pico-8 play session: no input (idle), after a click and taps of 🅾, ❎, 🅾+❎, 🅾 in the second before t = 0

[t = 1 s] idle ~1s (no d-pad/buttons)
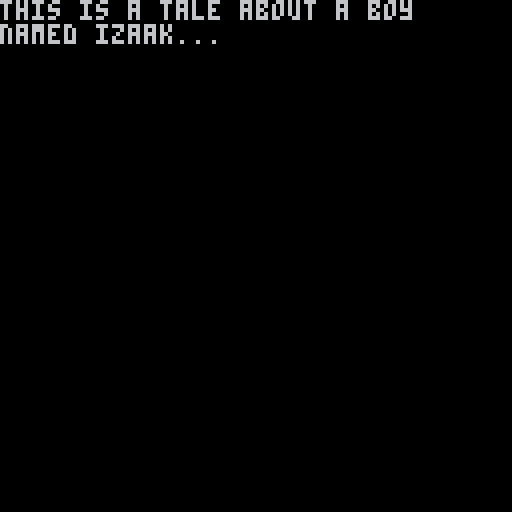
[t = 6 s] idle ~6s (no d-pad/buttons)
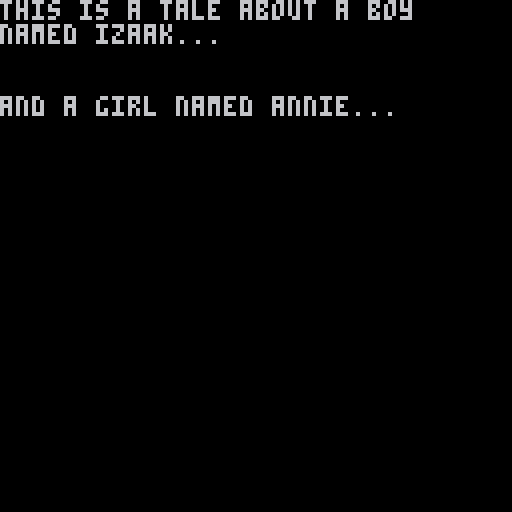

pico-8 cartridge
version 42
__lua__
-- Initialize game variables
function _init()
 x=0   -- player x position
 y=5   -- player y position
 izaak=1  -- sprite for the main character Izaak
 annie=3  -- sprite for the character Annie
 w,a =5, 30   -- used to control animation speed
 mx = 1 -- map selection flag
 scene = 0 -- keeps track of game scene state
end

-- Function to handle menu updates
function update_menu()
 -- If the player presses the X button (❎), start the game
 if btnp(❎) then
   openingscene()    -- Show opening scene
   instructions()    -- Show game instructions
   mapone()          -- Load first map
   _init()           -- Reinitialize game
 end
end

-- Function to draw the menu
function draw_menu()
 cls()  -- clear screen
 print("enjoy your present",30,63)  -- display title
 print("press ❎ to play",30,70)    -- prompt to start the game
end

-- Update function for game map one
function update_game_map_one()
 playermovement() -- Handles player movement
 -- Check for player entering specific areas (Superdry stores)
 enter_superdry(20,28,24,32)
 enter_superdry(36,44,24,32)
 enter_superdry(52,60,24,32)
 -- Restrict player from moving off the map
 if y>64 and scene==0 then
  y = 64
 end
 -- Change to second map if player moves past the right edge of the screen
 if x>124 and mx != 2 then
  maptwo()    -- Load second map
  enter_left() -- Move player to the left side of the new map
 end       
end

-- Update function for game map two
function update_game_map_two()
 playermovement() -- Handles player movement

 -- Return to first map if player moves past the left edge of the screen
 if x<0 and mx != 1 then
  mapone()    -- Load first map
  enter_right() -- Move player to the right side of the first map
 end

 -- Restrict player from moving off the map
 if y>64 and scene==0 then
  y = 64
 end
end

-- Drawing the first game map
function draw_game_map_one()
 showmap(1)   -- Display map one
 spr(izaak,x,y) -- Draw Izaak's sprite at current x and y coordinates
 printcoords()  -- Debugging: print coordinates for tracking

 -- Detect if the player is in certain regions and prompt action
 if y>24 and y<32 then
  if x>20 and x<28 then
   pressx()  -- Show "press X to enter" prompt
   scene = 1  -- Set current scene
  elseif x>36 and x<44 then
   pressx()
   scene = 2
  elseif x>52 and x<60 then
   pressx()
   scene = 3
  elseif x>92 and x<100 then
   pressx()
   scene = 4
  else
   scene = 0
  end 
 end
end

-- Drawing the second game map
function draw_game_map_two()
 showmap(2)   -- Display map two
 spr(izaak,x,y) -- Draw Izaak's sprite at current x and y coordinates
 printcoords()  -- Debugging: print coordinates for tracking
 -- Detect if the player is in certain regions and prompt action
 if y>24 and y<32 then
  if x>22 and x<26 then
   pressx()  -- Show "press X to enter" prompt
   scene = 5
  elseif x>46 and x<50 then
   pressx()
   scene = 6
  elseif x>86 and x<90 then
   pressx()
   scene = 7
  elseif x>102 and x<106 then
   pressx()
   scene = 8
  else
   scene = 0
  end
 end
end

-- Update function for scene one
function update_scene_one()
 -- Trigger scene dialogue if the player presses X
 playermovement()
end

-- Update functions for other scenes
function update_scene_two()
 playermovement()
end

function update_scene_three()
 if btnp(❎) then
  mapone() -- Go back to map one
 end
end

-- Draw the first scene
function draw_scene_one()
 showmap(3) -- draw part of the map
 spr(1, x, 40) -- draw Izaak's sprite
 -- Draw based on scene state
 cutscene = true
 if scene==1 then
  spr(3, 100, 40) -- draw Annie's sprite
  print("welcome the new girl",8,80)
  if x==82 then
    x=82
   scene_one_dialogue() -- Dialogue for scene one
   x=15
  end
  elseif scene==2 then
   print("speak to annie", 8, 80)
   anniemovement("back") -- draw Annie's sprite
   spr(annieback,100, 35)
   if x==82 then
    x=82
    if annieback==65 then
      annie=4
    else 
      annie=3
    end
    scene_two_dialogue() -- Dialogue for scene two
    x=32
   end
  elseif scene==3 then
  x=82
  scene_three_dialogue() -- Dialogue for scene three
   x=48 
  end
 if cutscene == false then  
  y=30 -- Adjust y position
  _draw = draw_game_map_one -- Set drawing function back to game map
  _update = update_game_map_one -- Set update function back to game map
 end
end

-- Set initial update and draw functions for the game
_update = update_menu
_draw = draw_menu
-->8
--player code

-- Initialize player variables
function playerinit()
 x = 0
 y = 5
end

-- Move player to right edge of the screen
function enter_right()
 x = 124
end

-- Move player to left edge of the screen
function enter_left()
 x = 0
end

-- Player movement function
function playermovement()
 -- Check button input for player movement
 if btn(0) then x-=1 end -- move left
 if btn(1) then x+=1 end -- move right
 if btn(2) then y-=1 end -- move up
 if btn(3) then y+=1 end -- move down

 -- Animate the character sprite
 w=w-1
 if w<0 then
  izaak+=1
  if izaak > 2 then izaak = 1 end -- Loop between two sprites
  w = 5 -- Reset animation counter
 end
 
end

function anniemovement(facing)
  if facing=="back" then
   a=a-1
   annieback=64
   if a>15 then
    annieback+=1
    if annieback > 65 then annieback = 64 end -- Loop between two sprites
   elseif a<15 then
    if annieback < 65 then annieback = 64 end
    a = 30 -- Reset animation counter
   end
  end
end
-- Print player's coordinates (used for debugging)
function printcoords()
 print(x, 7)
 print(y, 7)
end

-->8
--map code

-- Function to display the map
function showmap(x)
 cls() -- Clear screen
 if x == 1 then
  map(0,0) -- Show first map
 elseif x == 2 then
  map(16,0) -- Show second map
 elseif x == 3 then
  map(0,16)
 end
end

-- Load first map
function mapone()
 _draw = draw_game_map_one
 _update = update_game_map_one
 mx = 1
end

-- Load second map
function maptwo()
 _draw = draw_game_map_two
 _update = update_game_map_two
 mx = 2
end

-- Handle different scenes
function scene_one()
 _draw = draw_scene_one
 _update = update_scene_one
end

function scene_two()
 _draw = draw_scene_one
 _update = update_scene_two
end

function scene_three()
 _draw = draw_scene_one
 _update = update_scene_three
end

-- Check if player enters a specific region (Superdry store)
function enter_superdry(x_one,x_two,y_one,y_two)
 if x>x_one and x<x_two then
  if y>y_one and y<y_two then
    cutscene = true
   if btnp(❎) and scene==1 then
    scene_one() -- Trigger scene one
   elseif btnp(❎) and scene==2 then
    scene_two() -- Trigger scene two
   elseif btnp(❎) and scene==3 then
    scene_three() -- Trigger scene three
   end
  end
 end
end

-->8
--dialogue code

-- Delay function (creates pause)
function sleep(s)
 for i=1, s*30 do flip() end -- Pauses for s seconds
end

-- Show "press X" prompt
function pressx()
 print("press ❎ to enter level",8,80)
end

-- Opening scene sequence
function openingscene()
 cls()
 print("this is a tale about a boy")
 print("named izaak...")
 sleep(5)
 print(" ")
 print(" ")
 print("and a girl named annie...")
 sleep(5)
 print(" ")
 print(" ")
 print("this story begins in 2019")
 sleep(5)
end

-- Game instructions
function instructions()
 cls()
 print("press the arrows to move around") 
 print(" ") 
 print(" ")
 print("press ❎ to interact")
 print("with objects")
 sleep(5)
 cls()
end

-- Dialogue for scene one
function scene_one_dialogue()
 if cutscene then
  remove_speaker()
  speaker("izaak") -- Show Izaak speaking
  speak("hey, how's it going?", 1)
  speak("my name is izaak.", 2)
  speak("what's your name?", 3)
  sleep(3) -- Wait 3 seconds
  remove_speaker() -- Clear dialogue box
  speaker("new girl") -- Show Annie speaking
  speak("hi, i'm annie.", 1)
  sleep(3)
  remove_speaker()
  speaker("izaak")
  speak("nice to meet you!",1)
  speak("have you only just started",2)
  speak("here?",3)
  sleep(3)
  remove_speaker()
  speaker("annie")
  speak("yeah, i've not been here",1)
  speak("very long.", 2)
  sleep(2)
  remove_speaker()
  speaker("izaak")
  speak("yeah, me too", 1)
  speak("i've been here for about", 2)
  speak("a month maybe?",3)
  sleep(2)
  remove_speaker()
  speaker("izaak")
  speak("how are you finding it ",1)
  speak("so far?", 2)
  sleep(2)
  remove_speaker()
  speaker("annie")
  speak("it's okay.",1)
  sleep(2)
  remove_speaker()
  speaker("izaak")
  speak("right, well i'd better",1)
  speak("get back to it. emma", 2)
  speak("will moan at me if i don't.", 3)
  sleep(3)
  remove_speaker()
  speaker("izaak")
  speak("catch you later annie", 1)
  sleep(2)
  remove_speaker()
  cutscene = false -- End cutscene
 end
end

-- Dialogue for scene two
function scene_two_dialogue()
 remove_speaker()
 speaker("izaak")
 speak("hey annie, can you do me", 1)
 speak("a favour?", 2)
 sleep(2)
 spr(annie,100,35)
 remove_speaker()
 speaker("annie")
 speak("yep?",1)
 sleep(2)
 remove_speaker()
 speaker("izaak")
 speak("would you be able to close", 1)
 speak("my section for me? i just", 2)
 speak("need to do something.", 3)
 sleep(3)
 remove_speaker()
 speaker("izaak")
 speak("i'll owe you a mcdonalds?", 1)
 sleep(2)
 remove_speaker()
 speaker("annie")
 speak("yeah of course.", 1)
 sleep(2)
 remove_speaker()
 speaker("izaak")
 speak("thank you so much!", 1)
 speak("i'll try and be quick.", 2)
 sleep(2)
 cutscene=false
end

-- Dialogue for scene three
function scene_three_dialogue()
 for i=x, 80 do
  i+=1
  spr(3, i, 40)
 end 

end

-- Display dialogue text letter by letter
function speak(words,lines)
 local x, y = 4, 80 + (lines-1)*8 -- Position text
 local current_text = ""
 for i=1,#words do
  current_text = current_text..sub(words,i,i)
  print(current_text,x,y,7) -- Display text
  flip() -- Wait for next frame
 end
end

-- Display speaker name
function speaker(person)
 print(person, 8, 68, 7)
 sleep(0.5) -- Pause to show name
end

-- Clear speaker name
function remove_speaker()
 rectfill(4,68,118,110,0) -- Clear the dialogue box area
 sleep(1)
end
__gfx__
00000000000000000000000000555500000000003333333333333333333333334444444444444444444444443333333354444445333333333333333333333333
00000000000ff0000000000000577500005555003333383333333333333333334444444444444444444444443335533354555544555555555555555555555555
00000000000ff000000ff00000577500005775003333388388833883888388834555555555555555555555543354453354566544544444444444444444444445
0000000000555500000ff00000222200005775003888888888838383838383334566666666666666666666543544445354566544566446644664466446644665
00000000050550500055550002522520002222003888888883838383883388334566566665666656666566545445544554566544566446644664466446644665
00000000000cc00005055050005cc500025225203333388383838383838383334565556655566555665556545446644554566544566446644664466446644665
00000000000cc000000cc000000cc000005cc5003333383383838833838388834565556655566555665556545446644554555544544444444444444444444445
00000000000cc000000cc000000cc000000cc0003333333333333333333333334565556655566555665556545445544554444444555555555555555555555555
33333333111111111111111109909009099009909900990099009090007777777777770039aa33333333aa935444444554444445333333331111111111111111
3333333311111111111111119000900909090900909090909090909000700007700007003a0a33333333a0a35444444544555545111111115555555555555555
3333333311111111118888110990900909900990909090909090090000700007700007003aa9333333339aa34444444444566545161616160000000000000000
33333333111111111188881100909009090009009900909099000900007000077000070033b3333333333b334664466444566545161616160555555555555550
33333333111111111188881199000990090009909090990090900900007000077000070033b39aa33aa93b334664466444566545161616160500000550000050
33333333111111111188881100000000000000000000000000000000007000077000070033b3a0a33a0a3b334664466444566545161616160507770550777050
33333333111111111111111100000000000000000000000000000000007000077000070033b3aa9339aa3b334444444444555545161616160507770550777050
33333333111111111111111100000000000000000000000000000000007777777777770033333b3333b333335555555544444445111111110507770550777050
33333333333333333333333333333333333333333333333333333333333333333333333333333333111111111111111111111111111111111111111111111111
33300333333000333330003333303333333000333330003333300033333000333330003333300033000800000000000000000000000000000000000055555555
33330333333330333333303333303033333033333330333333333033333030333330303333303033008080077707077007770707007707770700770000000000
33330333333000333333003333300033333000333330003333333033333000333330003333303033880008870007070707700707070707070700707055555555
33330333333033333333303333333033333330333330303333333033333030333333303333303033080008070007070707000777070707700700707050000005
33300033333000333330003333333033333000333330003333333033333000333330003333300033008880077707070707770777077007070770770050777705
33333333333333333333333333333333333333333333333333333333333333333333333333333333008080000000000000000000000000000000000050777705
33333333333333333333333333333333333333333333333333333333333333333333333333333333111111111111111111111111111111111111111150777705
4444444444444444444444440dd5dd0dddddd5dd0000000000000000000000007777777777777777700000000000000777777777000000007000000000000007
555555555555555555555555d5505505555550555555555555555555555555557000000000000007700000000000000700000000000000007000000000000007
44444444444444444444444450000050000000005707070557070705570707057000000000000007700000000000000700000000000000007000000000000007
4446444444446444444444440000000000000000530303055e0e0e05590909057000000000000007700000000000000700000000000000007000000000000007
4464644444464644444444440dd5dd0dddddd0dd530303055e0e0e05590909057000000000000007700000000000000700000000000000007000000000000007
444114444444224444444444d550550555555055530303055e0e0e05590909057000000000000007700000000000000700000000000000007000000000000007
4411114444422224444444445000005000000500530303055e0e0e05590909057000000000000007700000000000000700000000000000007000000000000007
41411414442422424444444400000000000000000000000000000000000000007000000000000007777777777777777700000000777777777000000000000007
00555500000000000000000000000000000000000000000000000000000000000000000000000000000000000000000000000000000000000000000000000000
00555500005555000000000000000000000000000000000000000000000000000000000000000000000000000000000000000000000000000000000000000000
00555500005555000000000000000000000000000000000000000000000000000000000000000000000000000000000000000000000000000000000000000000
00555500005555000000000000000000000000000000000000000000000000000000000000000000000000000000000000000000000000000000000000000000
02555520005555000000000000000000000000000000000000000000000000000000000000000000000000000000000000000000000000000000000000000000
00555500025555200000000000000000000000000000000000000000000000000000000000000000000000000000000000000000000000000000000000000000
000cc000005555000000000000000000000000000000000000000000000000000000000000000000000000000000000000000000000000000000000000000000
000cc000000cc0000000000000000000000000000000000000000000000000000000000000000000000000000000000000000000000000000000000000000000
__gff__
0100000000000000000000000000000001000000000000010101010000000000010101010101010101000000000000000000000000000000000000000000000000000101000000000000000000000000000000000000000000000000000000000000000000000000000000000000000000000000000000000000000000000000
0000000000000000000000000000000000000000000000000000000000000000000000000000000000000000000000000000000000000000000000000000000000000000000000000000000000000000000000000000000000000000000000000000000000000000000000000000000000000000000000000000000000000000
__map__
101010101010101010101010101010101010101010101010101a191010101010000000000000000000000000000000000000000000000000000000000000000000000000000000000000000000000000000000000000000000000000000000000000000000000000000000000000000000000000000000000000000000000000
1110000000000000101a191010100607100b100b10100b100b101d1d1d1d1d10000000000000000000000000000000000000000000000000000000000000000000000000000000000000000000000000000000000000000000000000000000000000000000000000000000000000000000000000000000000000000000000000
11100013141516001010101010100505100c0d1b0e0e1b0f1c102a2b2c2d2e10000000000000000000000000000000000000000000000000000000000000000000000000000000000000000000000000000000000000000000000000000000000000000000000000000000000000000000000000000000000000000000000000
11101718171817181010101010101a19100c08090a08090a1c101e1f2f1e1f10000000000000000000000000000000000000000000000000000000000000000000000000000000000000000000000000000000000000000000000000000000000000000000000000000000000000000000000000000000000000000000000000
1111111211121112111111111211111111111112111112111111111211121111000000000000000000000000000000000000000000000000000000000000000000000000000000000000000000000000000000000000000000000000000000000000000000000000000000000000000000000000000000000000000000000000
1a19102010211022101010102310101010101024101025101010102610271010000000000000000000000000000000000000000000000000000000000000000000000000000000000000000000000000000000000000000000000000000000000000000000000000000000000000000000000000000000000000000000000000
10101010101010101010101010101010101010101a1910101010101010101010000000000000000000000000000000000000000000000000000000000000000000000000000000000000000000000000000000000000000000000000000000000000000000000000000000000000000000000000000000000000000000000000
1010101010101a19101010101010101010101010101010101010101010101010000000000000000000000000000000000000000000000000000000000000000000000000000000000000000000000000000000000000000000000000000000000000000000000000000000000000000000000000000000000000000000000000
101010101010101010101010101010101010101010101010101010101a191010000000000000000000000000000000000000000000000000000000000000000000000000000000000000000000000000000000000000000000000000000000000000000000000000000000000000000000000000000000000000000000000000
383c3c3c3c3c3c3c3c3c3c3c3c3c3c39383c3c3c3c3c3c3c3c3c3c3c3c3c3c39000000000000000000000000000000000000000000000000000000000000000000000000000000000000000000000000000000000000000000000000000000000000000000000000000000000000000000000000000000000000000000000000
3e00000000000000000000000000003f3e00000000000000000000000000003f000000000000000000000000000000000000000000000000000000000000000000000000000000000000000000000000000000000000000000000000000000000000000000000000000000000000000000000000000000000000000000000000
3e00000000000000000000000000003f3e00000000000000000000000000003f000000000000000000000000000000000000000000000000000000000000000000000000000000000000000000000000000000000000000000000000000000000000000000000000000000000000000000000000000000000000000000000000
3e00000000000000000000000000003f3e00000000000000000000000000003f000000000000000000000000000000000000000000000000000000000000000000000000000000000000000000000000000000000000000000000000000000000000000000000000000000000000000000000000000000000000000000000000
3e00000000000000000000000000003f3e00000000000000000000000000003f000000000000000000000000000000000000000000000000000000000000000000000000000000000000000000000000000000000000000000000000000000000000000000000000000000000000000000000000000000000000000000000000
3a3d3d3d3d3d3d3d3d3d3d3d3d3d3d3b3a3d3d3d3d3d3d3d3d3d3d3d3d3d3d3b000000000000000000000000000000000000000000000000000000000000000000000000000000000000000000000000000000000000000000000000000000000000000000000000000000000000000000000000000000000000000000000000
0000000000000000000000000000000000000000000000000000000000000000000000000000000000000000000000000000000000000000000000000000000000000000000000000000000000000000000000000000000000000000000000000000000000000000000000000000000000000000000000000000000000000000
3c3c3c3c3c3c3c3c3c3c3c3c3c3c3c3c00000000000000000000000000000000000000000000000000000000000000000000000000000000000000000000000000000000000000000000000000000000000000000000000000000000000000000000000000000000000000000000000000000000000000000000000000000000
3334333433343334333433343334333400000000000000000000000000000000000000000000000000000000000000000000000000000000000000000000000000000000000000000000000000000000000000000000000000000000000000000000000000000000000000000000000000000000000000000000000000000000
3530313636313737303235353031303600000000000000000000000000000000000000000000000000000000000000000000000000000000000000000000000000000000000000000000000000000000000000000000000000000000000000000000000000000000000000000000000000000000000000000000000000000000
3532313636313737303135353232313600000000000000000000000000000000000000000000000000000000000000000000000000000000000000000000000000000000000000000000000000000000000000000000000000000000000000000000000000000000000000000000000000000000000000000000000000000000
3c3c3c3c3c3c3c3c3c3c3c3c3c3c3c3c00000000000000000000000000000000000000000000000000000000000000000000000000000000000000000000000000000000000000000000000000000000000000000000000000000000000000000000000000000000000000000000000000000000000000000000000000000000
0000000000000000000000000000000000000000000000000000000000000000000000000000000000000000000000000000000000000000000000000000000000000000000000000000000000000000000000000000000000000000000000000000000000000000000000000000000000000000000000000000000000000000
3d3d3d3d3d3d3d3d3d3d3d3d3d3d3d3d00000000000000000000000000000000000000000000000000000000000000000000000000000000000000000000000000000000000000000000000000000000000000000000000000000000000000000000000000000000000000000000000000000000000000000000000000000000
3530313631373735303236363130323700000000000000000000000000000000000000000000000000000000000000000000000000000000000000000000000000000000000000000000000000000000000000000000000000000000000000000000000000000000000000000000000000000000000000000000000000000000
383c3c3c3c3c3c3c3c3c3c3c3c3c3c3900000000000000000000000000000000000000000000000000000000000000000000000000000000000000000000000000000000000000000000000000000000000000000000000000000000000000000000000000000000000000000000000000000000000000000000000000000000
3e00000000000000000000000000003f00000000000000000000000000000000000000000000000000000000000000000000000000000000000000000000000000000000000000000000000000000000000000000000000000000000000000000000000000000000000000000000000000000000000000000000000000000000
3e00000000000000000000000000003f00000000000000000000000000000000000000000000000000000000000000000000000000000000000000000000000000000000000000000000000000000000000000000000000000000000000000000000000000000000000000000000000000000000000000000000000000000000
3e00000000000000000000000000003f00000000000000000000000000000000000000000000000000000000000000000000000000000000000000000000000000000000000000000000000000000000000000000000000000000000000000000000000000000000000000000000000000000000000000000000000000000000
3e00000000000000000000000000003f00000000000000000000000000000000000000000000000000000000000000000000000000000000000000000000000000000000000000000000000000000000000000000000000000000000000000000000000000000000000000000000000000000000000000000000000000000000
3a3d3d3d3d3d3d3d3d3d3d3d3d3d3d3b00000000000000000000000000000000000000000000000000000000000000000000000000000000000000000000000000000000000000000000000000000000000000000000000000000000000000000000000000000000000000000000000000000000000000000000000000000000
